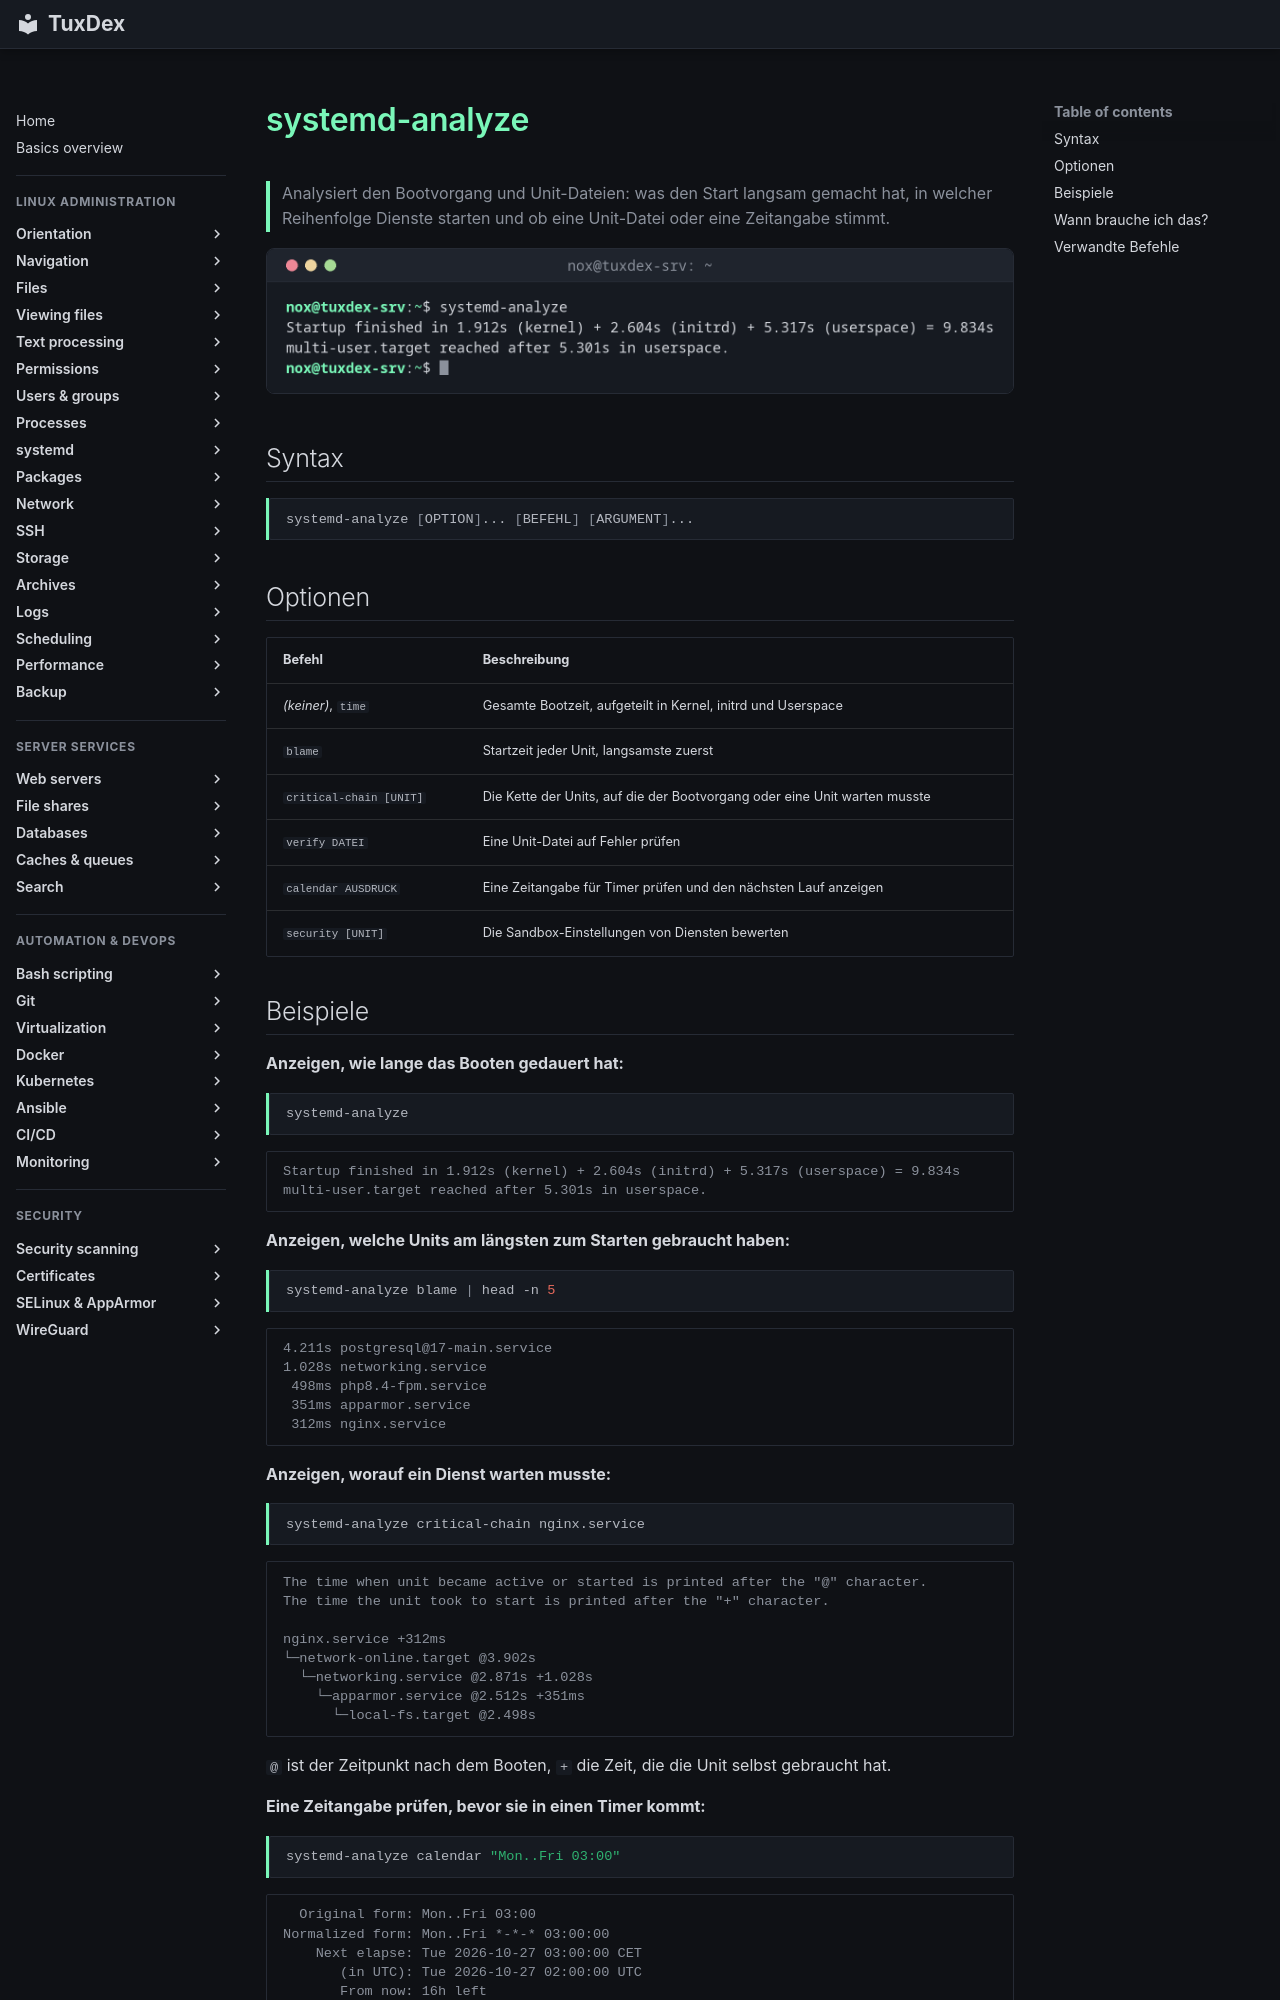

repository: Noxisan/tuxcodex · page: 09-systemd/systemd-analyze.de/index.html · generator: mkdocs

# systemd-analyze

> Analysiert den Bootvorgang und Unit-Dateien: was den Start langsam gemacht hat, in welcher Reihenfolge Dienste starten und ob eine Unit-Datei oder eine Zeitangabe stimmt.

![systemd-analyze output](../assets/screenshots/09-systemd/systemd-analyze.png)

## Syntax

```bash
systemd-analyze [OPTION]... [BEFEHL] [ARGUMENT]...
```

## Optionen

| Befehl | Beschreibung |
|--------|--------------|
| *(keiner)*, `time` | Gesamte Bootzeit, aufgeteilt in Kernel, initrd und Userspace |
| `blame` | Startzeit jeder Unit, langsamste zuerst |
| `critical-chain [UNIT]` | Die Kette der Units, auf die der Bootvorgang oder eine Unit warten musste |
| `verify DATEI` | Eine Unit-Datei auf Fehler prüfen |
| `calendar AUSDRUCK` | Eine Zeitangabe für Timer prüfen und den nächsten Lauf anzeigen |
| `security [UNIT]` | Die Sandbox-Einstellungen von Diensten bewerten |
